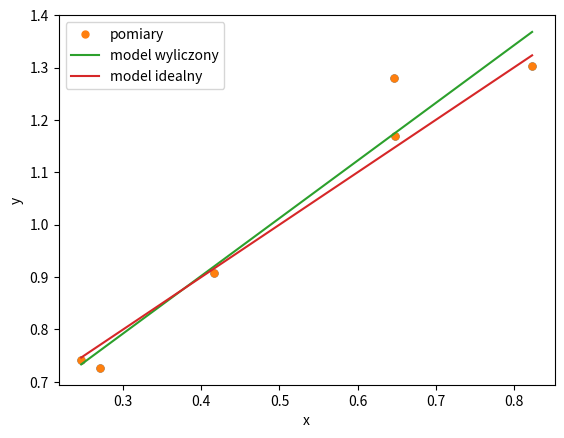

The script that saved this image:
import matplotlib.pyplot as plt
import numpy as np
from numpy.linalg import inv

N = 6
a, b = 1, 0.5  # parametry modelu (nie pomyl tego a z symbolem we wzorze powyżej)
r = 0.1
z = np.random.normal(0, r, size=N)
xdata = np.random.uniform(0, 1, size=N)
ydata = a * xdata + b + z  # model idealny z nałożonym szumem
plt.plot(xdata, ydata, '.', markersize=10)
plt.xlabel('x')
plt.ylabel('y')
plt.show()

X = np.vstack([np.ones_like(xdata), xdata])
print('X', X)
print(X.shape)
Y = np.vstack([ydata])
# Y = np.asarray([ydata])
print(Y.shape)
print('Y', Y)
a_opt = inv(X @ X.T) @ X @ Y.T
print('a_opt', a_opt)
xx = np.linspace(min(xdata), max(xdata), 100)
yy = a_opt[1] * xx + a_opt[0]

plt.plot(xdata, ydata, '.', markersize=10, label='pomiary')
plt.plot(xx, yy, label='model wyliczony')
plt.plot(xx, a * xx + b, label='model idealny')
plt.xlabel('x')
plt.ylabel('y')
plt.legend()
plt.show()
